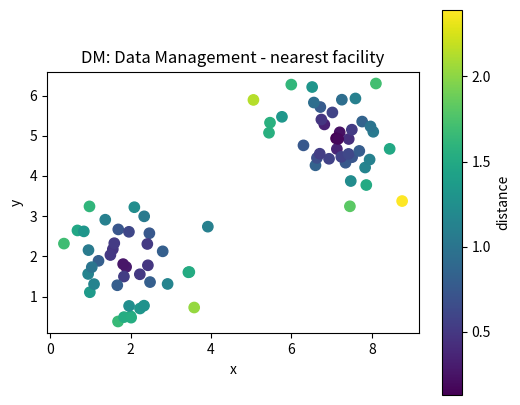
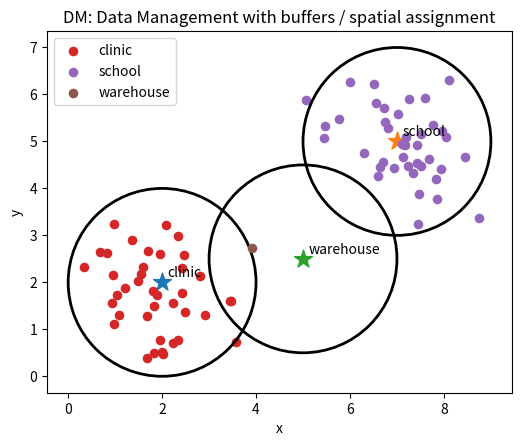

Reproduce these figures in Python, in order.
# Shared setup for browser-friendly geospatial examples.
# These notebooks avoid heavy compiled GIS dependencies so they run well in JupyterLite/Pyodide.
import math
import random
from collections import defaultdict, deque
import numpy as np
import pandas as pd
import matplotlib.pyplot as plt

random.seed(7)
np.random.seed(7)

def make_points(n=60, centers=((2, 2), (7, 5)), spread=0.85):
    """Create clustered x/y observations with simple attributes."""
    pts = []
    for i in range(n):
        cx, cy = centers[i % len(centers)]
        x = np.random.normal(cx, spread)
        y = np.random.normal(cy, spread)
        pts.append({'id': i, 'x': x, 'y': y, 'group': chr(65 + (i % len(centers))), 'value': 10 + 2*x + y + np.random.normal(0, 1)})
    return pd.DataFrame(pts)

def grid_surface(nx=80, ny=60):
    """Synthetic elevation-like raster with hills and noise."""
    x = np.linspace(0, 10, nx)
    y = np.linspace(0, 8, ny)
    X, Y = np.meshgrid(x, y)
    Z = 70*np.exp(-((X-3.0)**2 + (Y-5.5)**2)/5.0) + 45*np.exp(-((X-7.5)**2 + (Y-2.5)**2)/3.0)
    Z += 4*np.sin(X*1.7) + 3*np.cos(Y*2.1)
    return X, Y, Z

def plot_points(df, title='Point layer', value_col='value'):
    fig, ax = plt.subplots(figsize=(6, 5))
    s = ax.scatter(df['x'], df['y'], c=df[value_col], s=55)
    ax.set_title(title)
    ax.set_xlabel('x')
    ax.set_ylabel('y')
    ax.set_aspect('equal', adjustable='box')
    fig.colorbar(s, ax=ax, label=value_col)
    plt.show()

def plot_raster(Z, title='Raster surface'):
    fig, ax = plt.subplots(figsize=(6, 5))
    im = ax.imshow(Z, origin='lower', extent=[0, 10, 0, 8])
    ax.set_title(title)
    ax.set_xlabel('x')
    ax.set_ylabel('y')
    fig.colorbar(im, ax=ax)
    plt.show()

def distance(a, b):
    return math.hypot(a[0]-b[0], a[1]-b[1])

def nearest_neighbor(df, facilities):
    rows = []
    for _, r in df.iterrows():
        dists = [(name, distance((r.x, r.y), xy)) for name, xy in facilities.items()]
        name, d = min(dists, key=lambda t: t[1])
        rows.append((name, d))
    out = df.copy()
    out['nearest'] = [r[0] for r in rows]
    out['distance'] = [r[1] for r in rows]
    return out

def moving_average_2d(A, radius=1):
    B = np.zeros_like(A, dtype=float)
    for i in range(A.shape[0]):
        for j in range(A.shape[1]):
            r0, r1 = max(0, i-radius), min(A.shape[0], i+radius+1)
            c0, c1 = max(0, j-radius), min(A.shape[1], j+radius+1)
            B[i, j] = A[r0:r1, c0:c1].mean()
    return B


# DM: Data Management mini-lab
points = make_points(80)
facilities = {'clinic': (2, 2), 'school': (7, 5), 'warehouse': (5, 2.5)}
assigned = nearest_neighbor(points, facilities)
plot_points(assigned, 'DM: Data Management - nearest facility', 'distance')

fig, ax = plt.subplots(figsize=(6, 5))
for facility, (x, y) in facilities.items():
    ax.scatter(x, y, marker='*', s=180)
    ax.text(x + 0.12, y + 0.12, facility)
for facility, group in assigned.groupby('nearest'):
    ax.scatter(group['x'], group['y'], s=35, label=facility)
    # Draw a simple buffer ring around each facility.
    fx, fy = facilities[facility]
    ring = plt.Circle((fx, fy), radius=2.0, fill=False, linewidth=2)
    ax.add_patch(ring)
ax.set_title('DM: Data Management with buffers / spatial assignment')
ax.set_xlabel('x'); ax.set_ylabel('y'); ax.legend(); ax.set_aspect('equal'); plt.show()

assigned.groupby('nearest').agg(features=('id','count'), average_distance=('distance','mean'), average_value=('value','mean')).round(2)
